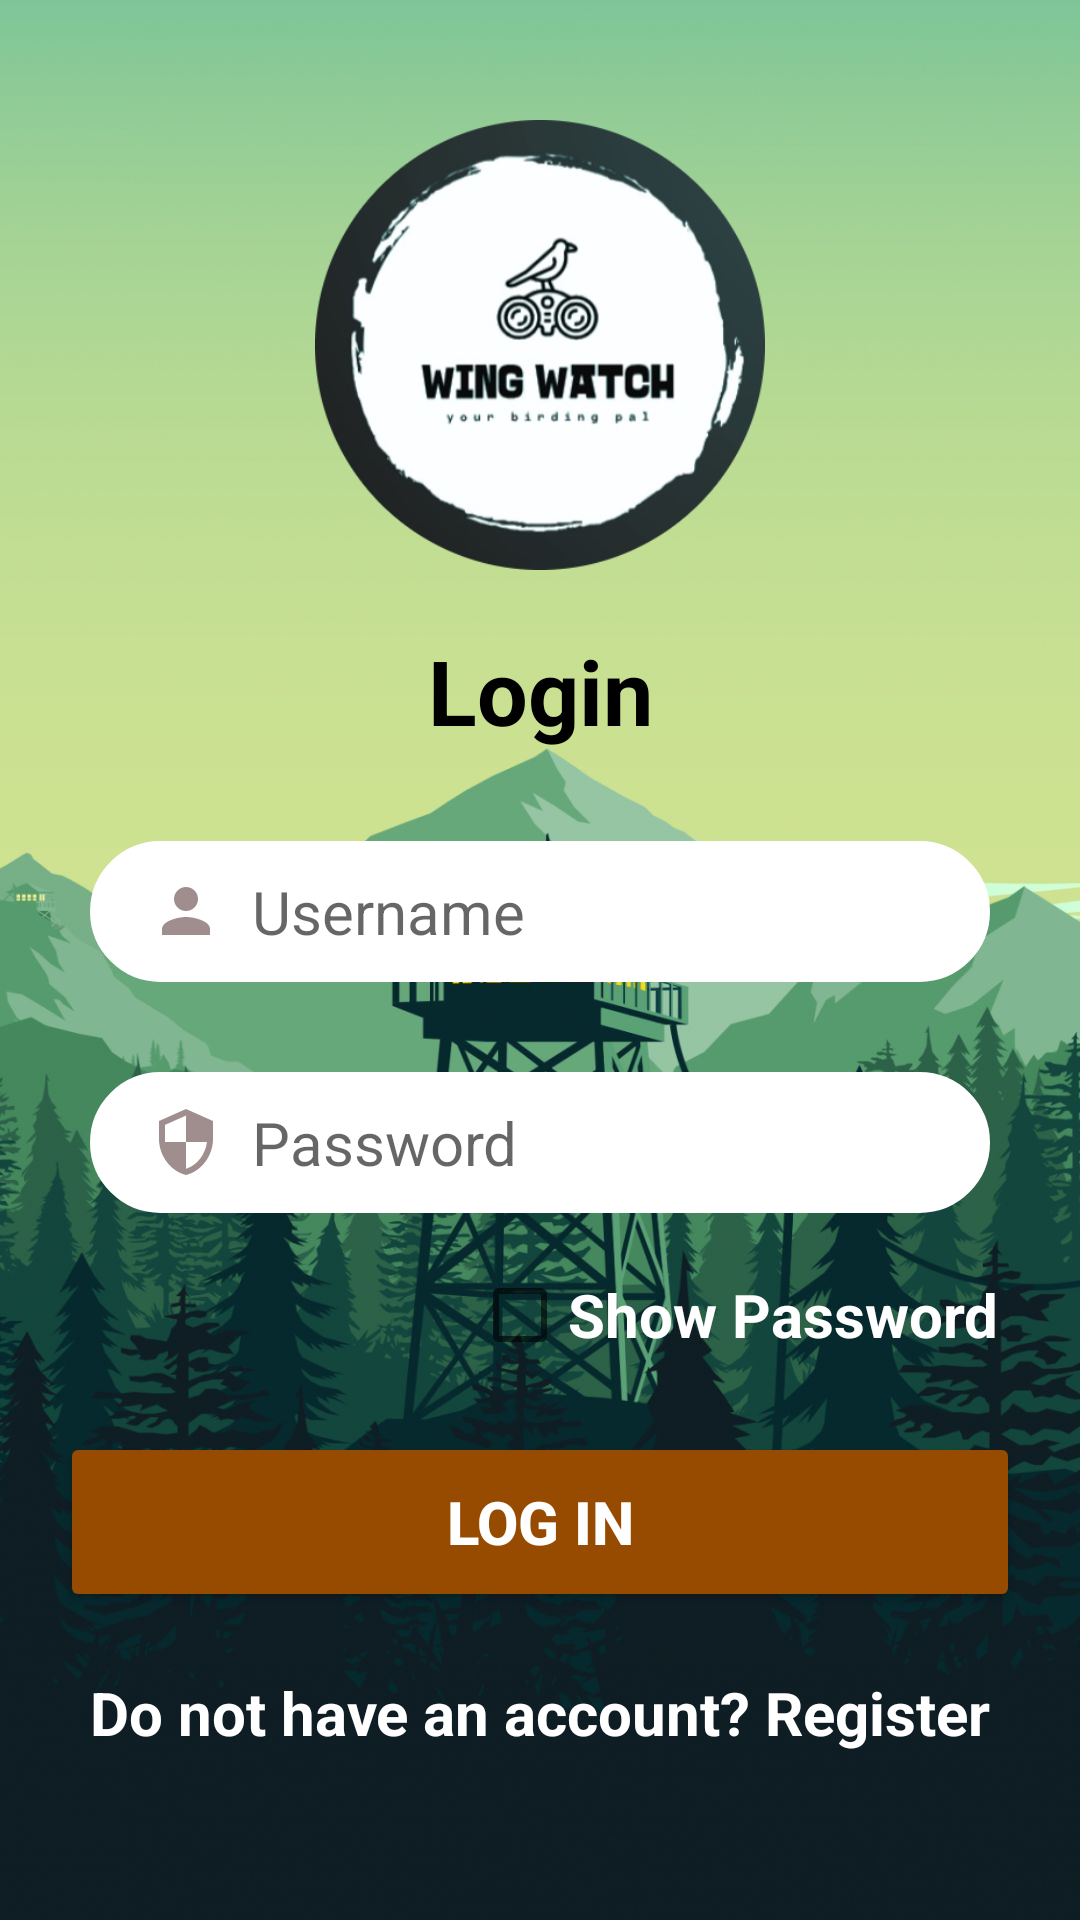

Write the Android layout XML for this screen, with the resource values it uses.
<!-- AndroidManifest.xml: application theme Theme.WingWatch -->
<!-- res/layout/activity_login.xml -->
<?xml version="1.0" encoding="utf-8"?>
<androidx.constraintlayout.widget.ConstraintLayout xmlns:android="http://schemas.android.com/apk/res/android"
    xmlns:app="http://schemas.android.com/apk/res-auto"
    xmlns:tools="http://schemas.android.com/tools"
    android:id="@+id/main"
    android:layout_width="match_parent"
    android:layout_height="match_parent"
    android:background="@drawable/background_image_1"
    tools:context=".LoginActivity">

    <ImageView
        android:id="@+id/logoIv"
        android:layout_width="150dp"
        android:layout_height= "150dp"
        app:layout_constraintTop_toTopOf="parent"
        app:layout_constraintStart_toStartOf="parent"
        app:layout_constraintEnd_toEndOf="parent"
        android:layout_marginTop="40dp"
        app:srcCompat="@drawable/wing_watch_logo" />

    <TextView
        android:id="@+id/loginTv"
        android:layout_width="wrap_content"
        android:layout_height="wrap_content"
        android:text="Login"
        android:textStyle="bold"
        android:textSize="30sp"
        android:textColor="@color/black"
        android:layout_marginTop="20dp"
        app:layout_constraintStart_toStartOf="parent"
        app:layout_constraintEnd_toEndOf="parent"
        app:layout_constraintTop_toBottomOf="@id/logoIv"
        />

    <EditText
        android:id = "@+id/usernameEtL"
        android:layout_width="match_parent"
        android:layout_height="wrap_content"
        android:inputType="text"
        android:drawableLeft="@drawable/ic_person"
        android:drawablePadding="10dp"
        android:hint="Username"
        android:textSize="20sp"
        android:textColor="@color/black"
        android:background="@drawable/input_bg"
        android:backgroundTint="@color/white"
        android:paddingStart="20dp"
        android:paddingEnd="20dp"
        android:paddingTop="10dp"
        android:paddingBottom="10dp"
        android:layout_marginStart="30dp"
        android:layout_marginEnd="30dp"
        android:layout_marginTop="30dp"
        android:layout_marginBottom="30dp"
        app:layout_constraintStart_toStartOf="parent"
        app:layout_constraintEnd_toEndOf="parent"
        app:layout_constraintTop_toBottomOf="@id/loginTv"
        />

    <EditText
        android:id = "@+id/passwordEtL"
        android:layout_width="match_parent"
        android:layout_height="wrap_content"
        android:inputType="text"
        android:drawableLeft="@drawable/ic_security"
        android:drawablePadding="10dp"
        android:hint="Password"
        android:textSize="20sp"
        android:textColor="@color/black"
        android:background="@drawable/input_bg"
        android:backgroundTint="@color/white"
        android:paddingStart="20dp"
        android:paddingEnd="20dp"
        android:paddingTop="10dp"
        android:paddingBottom="10dp"
        android:layout_marginStart="30dp"
        android:layout_marginEnd="30dp"
        android:layout_marginTop="30dp"
        android:layout_marginBottom="30dp"
        app:layout_constraintStart_toStartOf="parent"
        app:layout_constraintEnd_toEndOf="parent"
        app:layout_constraintTop_toBottomOf="@id/usernameEtL"
        />

    <CheckBox
        android:id="@+id/showPasswordCb"
        android:layout_width="wrap_content"
        android:layout_height="wrap_content"
        android:layout_marginTop="10dp"
        android:layout_marginLeft="130dp"
        android:text="Show Password"
        android:textColor="@color/white"
        android:textColorHint="@color/white"
        android:textSize="20sp"
        android:textStyle="bold"
        app:layout_constraintStart_toStartOf="parent"
        app:layout_constraintEnd_toEndOf="parent"
        app:layout_constraintTop_toBottomOf="@id/passwordEtL"
        />

    <Button
        android:id="@+id/loginBtn"
        android:layout_width="320dp"
        android:layout_height="60dp"
        android:layout_marginTop="15dp"
        android:backgroundTint="@color/brown"
        android:text="Log In"
        android:textColor="@color/white"
        android:textSize="20sp"
        android:textStyle="bold"
        app:layout_constraintStart_toStartOf="parent"
        app:layout_constraintEnd_toEndOf="parent"
        app:layout_constraintTop_toBottomOf="@id/showPasswordCb"
        />

    <TextView
        android:id="@+id/registerLinkTv"
        android:layout_width="wrap_content"
        android:layout_height="wrap_content"
        android:layout_marginTop="20dp"
        android:text="Do not have an account? Register"
        android:textColor="@color/white"
        android:textColorHighlight="@color/white"
        android:textColorHint="@color/white"
        android:textColorLink="@color/white"
        android:textSize="20sp"
        android:textStyle="bold"
        app:layout_constraintStart_toStartOf="parent"
        app:layout_constraintEnd_toEndOf="parent"
        app:layout_constraintTop_toBottomOf="@id/loginBtn"
        />

</androidx.constraintlayout.widget.ConstraintLayout>
<!-- resources referenced by this layout -->
<resources>
  <color name="black">#FF000000</color>
  <color name="brown">#964B00</color>
  <color name="white">#FFFFFFFF</color>
  <!-- drawable background_image_1: jpg bitmap (drawable, 93763 bytes) -->
  <!-- drawable ic_person (drawable) -->
  <vector android:height="24dp" android:tint="#A08D8D"
      android:viewportHeight="24" android:viewportWidth="24"
      android:width="24dp" xmlns:android="http://schemas.android.com/apk/res/android">
      <path android:fillColor="@android:color/white" android:pathData="M12,12c2.21,0 4,-1.79 4,-4s-1.79,-4 -4,-4 -4,1.79 -4,4 1.79,4 4,4zM12,14c-2.67,0 -8,1.34 -8,4v2h16v-2c0,-2.66 -5.33,-4 -8,-4z"/>
  </vector>
  <!-- drawable ic_security (drawable) -->
  <vector android:height="24dp" android:tint="#A08D8D"
      android:viewportHeight="24" android:viewportWidth="24"
      android:width="24dp" xmlns:android="http://schemas.android.com/apk/res/android">
      <path android:fillColor="@android:color/white" android:pathData="M12,1L3,5v6c0,5.55 3.84,10.74 9,12 5.16,-1.26 9,-6.45 9,-12L21,5l-9,-4zM12,11.99h7c-0.53,4.12 -3.28,7.79 -7,8.94L12,12L5,12L5,6.3l7,-3.11v8.8z"/>
  </vector>
  <!-- drawable input_bg (drawable) -->
  <?xml version="1.0" encoding="utf-8"?>
  <shape xmlns:android="http://schemas.android.com/apk/res/android">
  
      <stroke android:color="@color/white" android:width="2dp"/>
      <corners android:radius="70dp"/>
  
  
  
  </shape>
  <!-- drawable wing_watch_logo: png bitmap (drawable, 105896 bytes) -->
  <style name="Theme.WingWatch" parent="Theme.MaterialComponents.DayNight.DarkActionBar">
          
          <item name="colorPrimary">@color/primaryColor</item>
          <item name="colorPrimaryVariant">@color/primaryDarkColor</item>
          <item name="colorOnPrimary">@color/onPrimaryColor</item>
          <item name="colorSecondary">@color/secondaryColor</item>
          <item name="colorSecondaryVariant">@color/secondaryDarkColor</item>
          <item name="colorOnSecondary">@color/onSecondaryColor</item>
          <item name="android:windowBackground">@color/background</item>
          
      </style>
  <color name="primaryColor">#6200EE</color>
  <color name="primaryDarkColor">#3700B3</color>
  <color name="onPrimaryColor">#FFFFFF</color>
  <color name="secondaryColor">#03DAC5</color>
  <color name="secondaryDarkColor">#018786</color>
  <color name="onSecondaryColor">#000000</color>
  <color name="background">#FFFFFF</color>
</resources>
